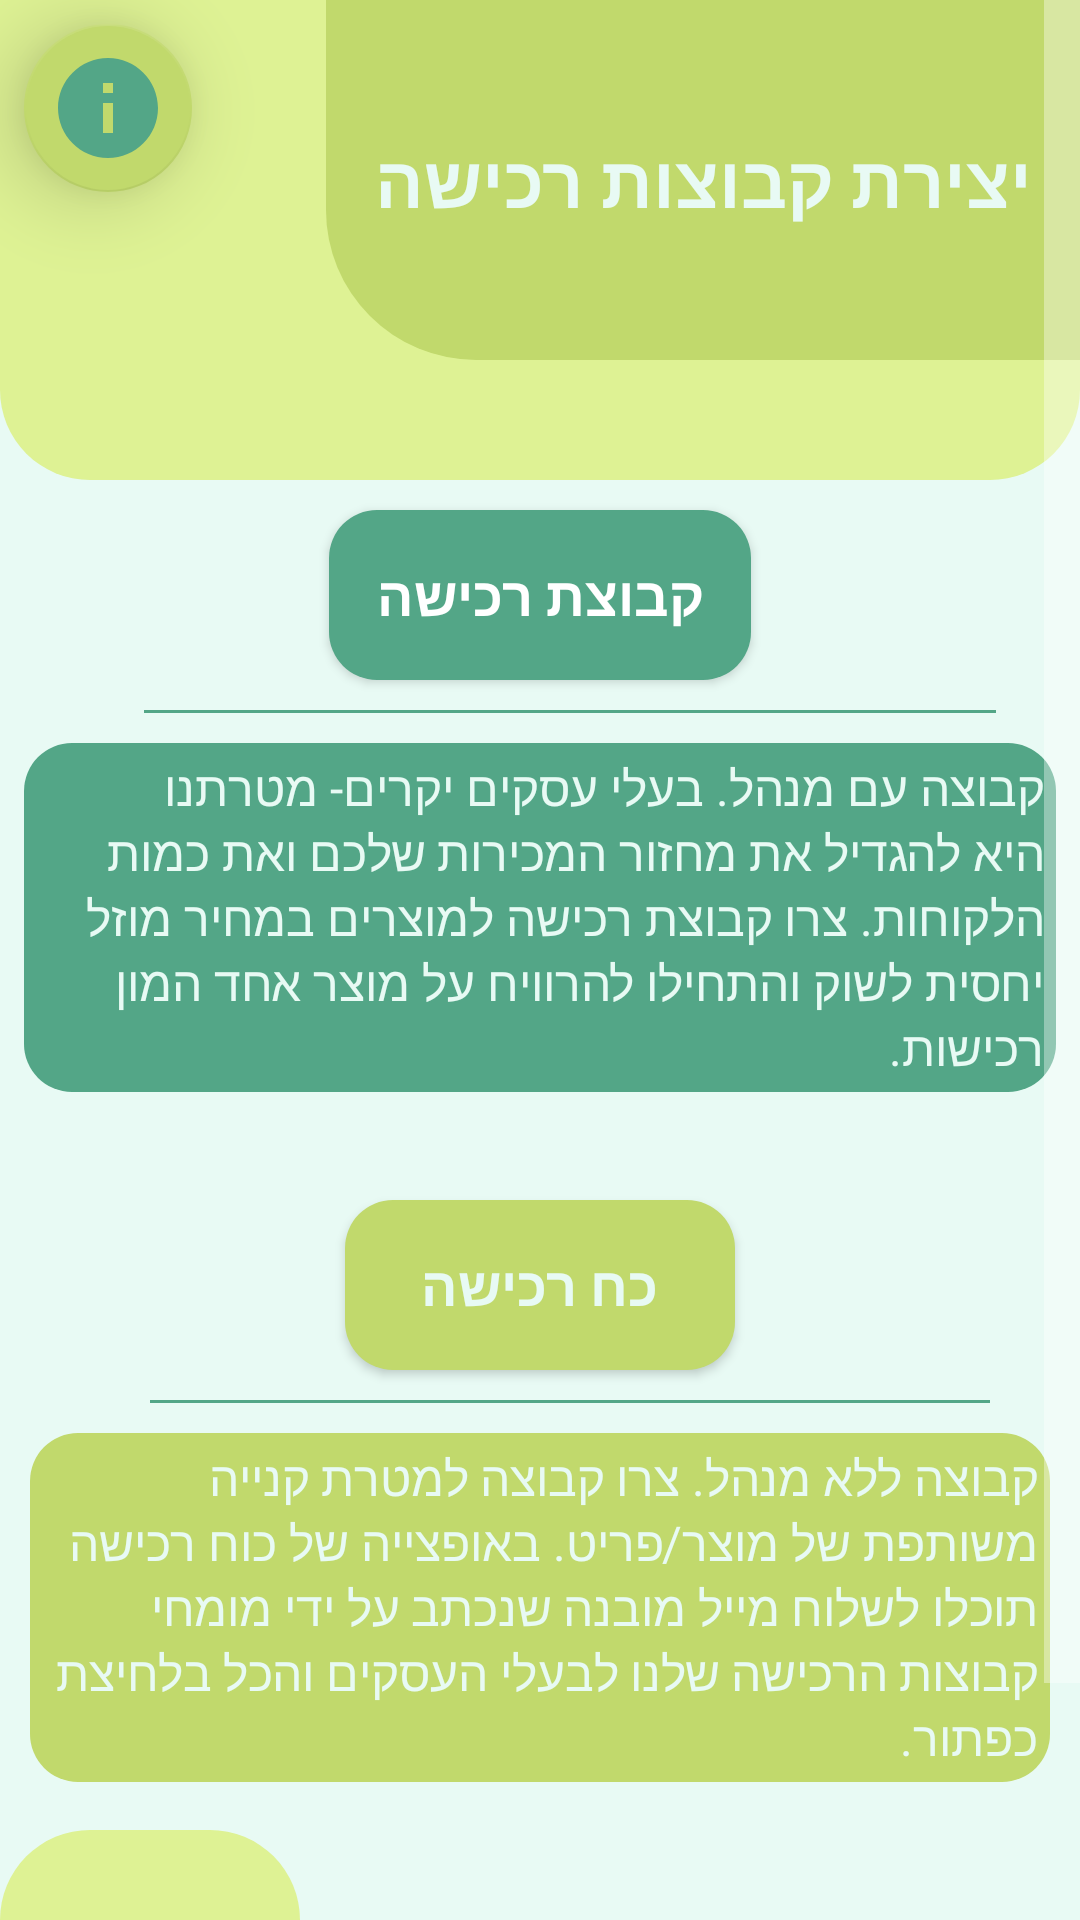

Write the Android layout XML for this screen, with the resource values it uses.
<!-- AndroidManifest.xml: application theme Theme.Design.NoActionBar -->
<!-- res/layout/create_fragment.xml -->
<?xml version="1.0" encoding="utf-8"?>
<ScrollView xmlns:android="http://schemas.android.com/apk/res/android"
    xmlns:app="http://schemas.android.com/apk/res-auto"
    xmlns:tools="http://schemas.android.com/tools"
    android:layout_width="wrap_content"
    android:layout_height="match_parent"
    android:background="@color/background"
    android:orientation="vertical"
    android:scrollbarSize="12dp"
    android:scrollbars="vertical">


    <FrameLayout
        android:id="@+id/create_frag_container"
        android:layout_width="match_parent"
        android:layout_height="wrap_content">
    <androidx.constraintlayout.widget.ConstraintLayout
        android:layout_width="match_parent"
        android:layout_height="wrap_content">

        <ImageView
            android:id="@+id/add_logo_iv"
            android:layout_width="match_parent"
            android:layout_height="160dp"
            android:src="@drawable/splash_decorator"
            app:layout_constraintEnd_toEndOf="parent"
            app:layout_constraintStart_toStartOf="parent"
            app:layout_constraintTop_toTopOf="parent" />


        <TextView
            android:id="@+id/textView"
            android:layout_width="wrap_content"
            android:layout_height="120dp"
            android:background="@drawable/page_title"
            android:gravity="center"
            android:padding="16dp"
            android:text="@string/create_fragment_title"
            android:textColor="@color/background"
            android:textDirection="rtl"
            android:textSize="24sp"
            android:textStyle="bold"
            app:layout_constraintEnd_toEndOf="parent"
            app:layout_constraintTop_toTopOf="parent" />


        <LinearLayout
            android:id="@+id/linearLayout4"
            android:layout_width="match_parent"
            android:layout_height="wrap_content"
            android:layout_marginStart="8dp"
            android:layout_marginEnd="8dp"
            android:orientation="vertical"
            android:paddingBottom="16dp"
            app:layout_constraintEnd_toEndOf="parent"
            app:layout_constraintStart_toStartOf="parent"
            app:layout_constraintTop_toBottomOf="@+id/add_logo_iv">

            <Button
                android:id="@+id/create_group"
                android:layout_width="wrap_content"
                android:layout_height="wrap_content"
                android:layout_gravity="center_horizontal"
                android:layout_margin="10dp"
                android:background="@drawable/back_button"
                android:gravity="center_horizontal"
                android:padding="16dp"
                android:text="@string/create_group"
                android:textSize="18sp"
                android:textStyle="bold" />

            <TableRow
                android:layout_width="match_parent"
                android:layout_height="1dp"
                android:layout_marginStart="40dp"
                android:layout_marginEnd="20dp"
                android:layout_marginBottom="10dp"
                android:background="@color/dollarPrimary" />

            <TextView
                android:layout_width="wrap_content"
                android:layout_height="wrap_content"
                android:layout_gravity="center_horizontal"
                android:background="@drawable/back_button"
                android:padding="4dp"
                android:text="@string/create_group_description"
                android:textColor="@color/background"
                android:textSize="16sp" />

        </LinearLayout>


        <LinearLayout
            android:id="@+id/linearLayout3"
            android:layout_width="match_parent"
            android:layout_height="wrap_content"
            android:layout_margin="10dp"
            android:orientation="vertical"
            android:paddingBottom="16dp"
            app:layout_constraintEnd_toEndOf="parent"
            app:layout_constraintStart_toStartOf="parent"
            app:layout_constraintTop_toBottomOf="@+id/linearLayout4">


            <Button
                android:id="@+id/create_power_group"
                android:layout_width="130dp"
                android:layout_height="wrap_content"
                android:layout_gravity="center_horizontal"
                android:layout_margin="10dp"
                android:background="@drawable/back_button_secondary"
                android:gravity="center_horizontal"
                android:padding="16dp"
                android:text="@string/create_power_group"
                android:textColor="@color/background"
                android:textSize="18sp"
                android:textStyle="bold" />

            <TableRow
                android:layout_width="match_parent"
                android:layout_height="1dp"
                android:layout_marginStart="40dp"
                android:layout_marginEnd="20dp"
                android:layout_marginBottom="10dp"
                android:background="@color/dollarPrimary" />

            <TextView
                android:layout_width="wrap_content"
                android:layout_height="wrap_content"
                android:layout_gravity="center_horizontal"
                android:background="@drawable/back_button_secondary"
                android:padding="4dp"
                android:text="@string/create_power_group_description"
                android:textColor="@color/background"
                android:textSize="16sp" />


        </LinearLayout>


        <ImageView
            android:id="@+id/imageView25"
            android:layout_width="400dp"
            android:layout_height="50dp"
            android:background="@drawable/page_title"
            android:rotation="180"
            app:layout_constraintBottom_toBottomOf="parent"
            app:layout_constraintStart_toStartOf="parent" />

        <ImageView
            android:id="@+id/imageView26"
            android:layout_width="100dp"
            android:layout_height="120dp"
            android:background="@drawable/splash_decorator"
            android:rotation="180"
            android:scaleType="centerCrop"
            app:layout_constraintBottom_toBottomOf="parent"
            app:layout_constraintStart_toStartOf="parent"
            app:layout_constraintTop_toBottomOf="@+id/linearLayout3" />

        <ImageView
            android:id="@+id/imageView23"
            android:layout_width="150dp"
            android:layout_height="80dp"
            android:background="@drawable/decorator_top_1"
            android:rotation="180"
            android:scaleType="centerCrop"
            app:layout_constraintBottom_toBottomOf="parent"
            app:layout_constraintEnd_toEndOf="parent"
            app:layout_constraintStart_toEndOf="@+id/imageView25" />

        <com.google.android.material.floatingactionbutton.FloatingActionButton
            android:id="@+id/create_info_fab"
            android:layout_width="wrap_content"
            android:layout_height="wrap_content"
            android:layout_alignParentStart="true"
            android:layout_margin="8dp"
            android:scaleType="centerCrop"
            android:src="@drawable/ic_baseline_info_24"
            app:backgroundTint="@color/dollarSecondary"
            app:elevation="16dp"
            app:layout_constraintStart_toStartOf="parent"
            app:layout_constraintTop_toTopOf="parent"
            app:maxImageSize="40dp" />
    </androidx.constraintlayout.widget.ConstraintLayout>
    </FrameLayout>

</ScrollView>
<!-- resources referenced by this layout -->
<resources>
  <color name="background">#e8faf4</color>
  <color name="dollarPrimary">#53a687</color>
  <color name="dollarSecondary">#c1d96c</color>
  <!-- drawable back_button (drawable) -->
  <?xml version="1.0" encoding="utf-8"?>
  <shape xmlns:android="http://schemas.android.com/apk/res/android">
  <solid android:color="@color/dollarPrimary"/>
  <corners android:radius="16dp"
      />
  
  </shape>
  <!-- drawable back_button_secondary (drawable) -->
  <?xml version="1.0" encoding="utf-8"?>
  <shape xmlns:android="http://schemas.android.com/apk/res/android">
  
      <solid android:color="@color/dollarSecondary"/>
      <corners android:radius="16dp" />
  </shape>
  <!-- drawable decorator_top_1 (drawable) -->
  <?xml version="1.0" encoding="utf-8"?>
  <shape xmlns:android="http://schemas.android.com/apk/res/android">
      <solid android:color="@color/dollarPrimary" />
      <corners
          android:bottomLeftRadius="30dp"
          android:bottomRightRadius="30dp" />
  
  </shape>
  <!-- drawable ic_baseline_info_24 (drawable) -->
  <?xml version="1.0" encoding="utf-8"?>
  <vector xmlns:android="http://schemas.android.com/apk/res/android"
      android:width="24dp"
      android:height="24dp"
      android:viewportWidth="24"
      android:viewportHeight="24">
    <path
        android:fillColor="@color/dollarPrimary"
        android:pathData="M12,2C6.48,2 2,6.48 2,12s4.48,10 10,10 10,-4.48 10,-10S17.52,2 12,2zM13,17h-2v-6h2v6zM13,9h-2L11,7h2v2z"/>
  </vector>
  <!-- drawable page_title (drawable) -->
  <?xml version="1.0" encoding="utf-8"?>
  <shape xmlns:android="http://schemas.android.com/apk/res/android">
      <solid android:color="@color/dollarSecondary" />
      <corners android:bottomLeftRadius="50dp" />
  
  </shape>
  <!-- drawable splash_decorator (drawable) -->
  <?xml version="1.0" encoding="utf-8"?>
  <shape xmlns:android="http://schemas.android.com/apk/res/android">
      <solid android:color="@color/dollarThird" />
      <corners
          android:bottomLeftRadius="30dp"
          android:bottomRightRadius="30dp" />
  
  </shape>
  <string name="create_fragment_title">יצירת קבוצות רכישה</string>
  <string name="create_group">קבוצת רכישה</string>
  <string name="create_group_description">קבוצה עם מנהל. בעלי עסקים יקרים- מטרתנו היא להגדיל את מחזור המכירות שלכם ואת כמות הלקוחות. צרו קבוצת רכישה למוצרים במחיר מוזל יחסית לשוק והתחילו להרוויח על מוצר אחד המון רכישות.</string>
  <string name="create_power_group">כח רכישה</string>
  <string name="create_power_group_description">קבוצה ללא מנהל. צרו קבוצה למטרת קנייה משותפת של מוצר/פריט. באופצייה של כוח רכישה תוכלו לשלוח מייל מובנה שנכתב על ידי מומחי קבוצות הרכישה שלנו לבעלי העסקים והכל בלחיצת כפתור.</string>
  <color name="dollarThird">#def294</color>
</resources>
